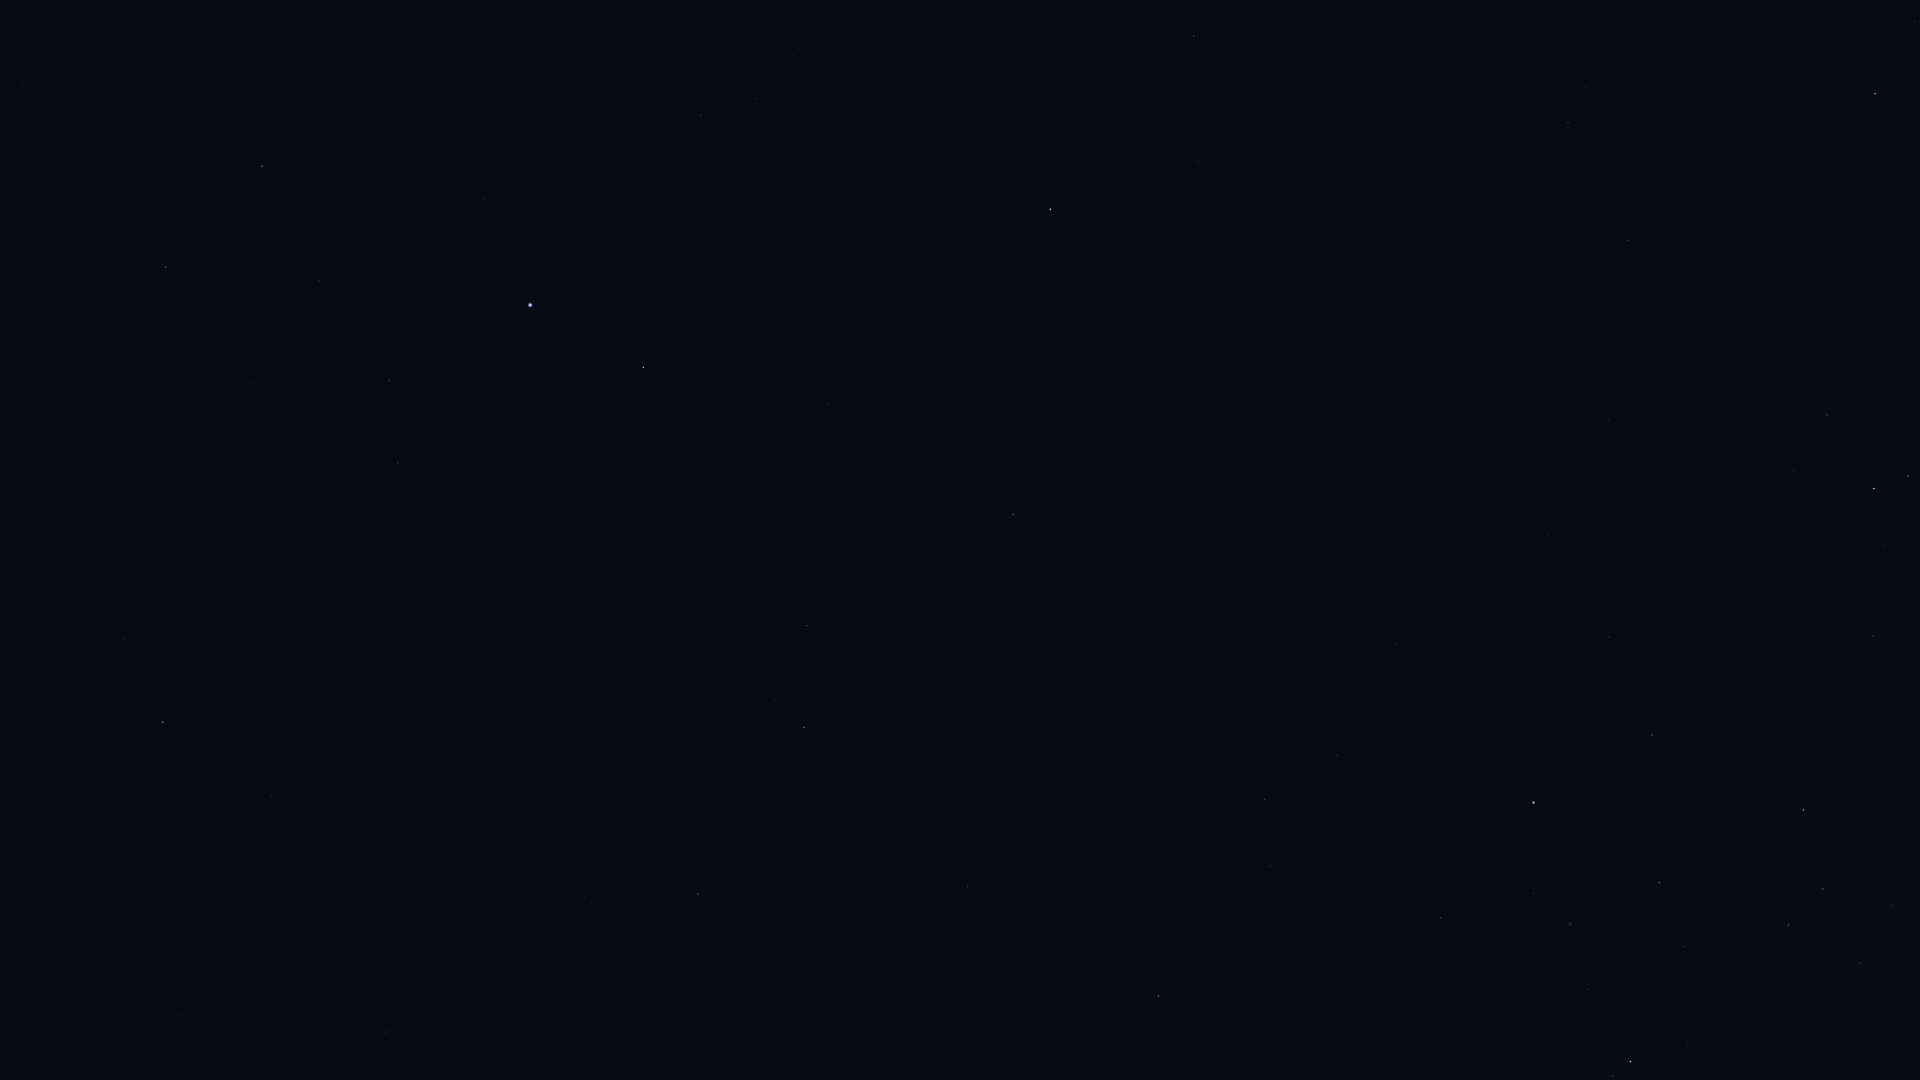

Source data for this figure (header and first rows):
Star_ID, Name, X, Y
1599, HIP 1599, 757, 99
2021, HIP 2021, 1050, 209
2484, HIP 2484, 701, 115
5054, Nenque, 67, 141
5348, Wurren, 484, 198
5529, Emiw, 761, 236
7083, HIP 7083, 319, 281
7588, Achernar, 530, 305
8837, HIP 8837, 250, 383
9007, HIP 9007, 389, 381
9236, HIP 9236, 643, 367
10602, HIP 10602, 398, 463
11001, HIP 11001, 827, 404
11407, HIP 11407, 309, 525
12394, HIP 12394, 826, 446
12413, HIP 12413, 201, 613
12484, HIP 12484, 494, 537
12486, HIP 12486, 124, 639
13847, Acamar, 163, 722
14240, HIP 14240, 643, 572
15510, HIP 15510, 271, 795
15578, Intan, 43, 903
17096, Tupi, 538, 758
17440, HIP 17440, 807, 626
17678, HIP 17678, 1013, 514
17797, HIP 17797, 209, 991
17874, HIP 17874, 178, 1015
18597, HIP 18597, 756, 705
19747, HIP 19747, 386, 1032
19780, HIP 19780, 804, 727
19893, HIP 19893, 584, 897
19921, HIP 19921, 744, 780
21060, HIP 21060, 491, 1052
21281, HIP 21281, 698, 894
21949, HIP 21949, 1010, 646
25918, HIP 25918, 1162, 600
26069, HIP 26069, 968, 886
26380, Bubup, 1132, 659
27100, HIP 27100, 1038, 835
27530, HIP 27530, 923, 1049
27890, HIP 27890, 1025, 906
32607, HIP 32607, 1158, 996
34481, HIP 34481, 1264, 799
35228, HIP 35228, 1270, 866
37284, Ceibo, 1342, 612
37504, HIP 37504, 1337, 755
39794, HIP 39794, 1391, 857
40702, HIP 40702, 1396, 645
41312, HIP 41312, 1440, 918
42568, HIP 42568, 1507, 1078
44382, HIP 44382, 1534, 893
45080, HIP 45080, 1613, 1076
45238, Miaplacidus, 1533, 803
45556, Aspidiske, 1630, 1062
50099, HIP 50099, 1652, 735
50371, HIP 50371, 1788, 925
51232, HIP 51232, 1860, 963
51839, HIP 51839, 1548, 534
52419, HIP 52419, 1803, 810
52468, HIP 52468, 1872, 889
... 15 more rows
